Dataset: dataset_split_split (GitHub, Sergijus1981/mytechbot). Classes: birki, prohodki, shpilki, zazemlenie.

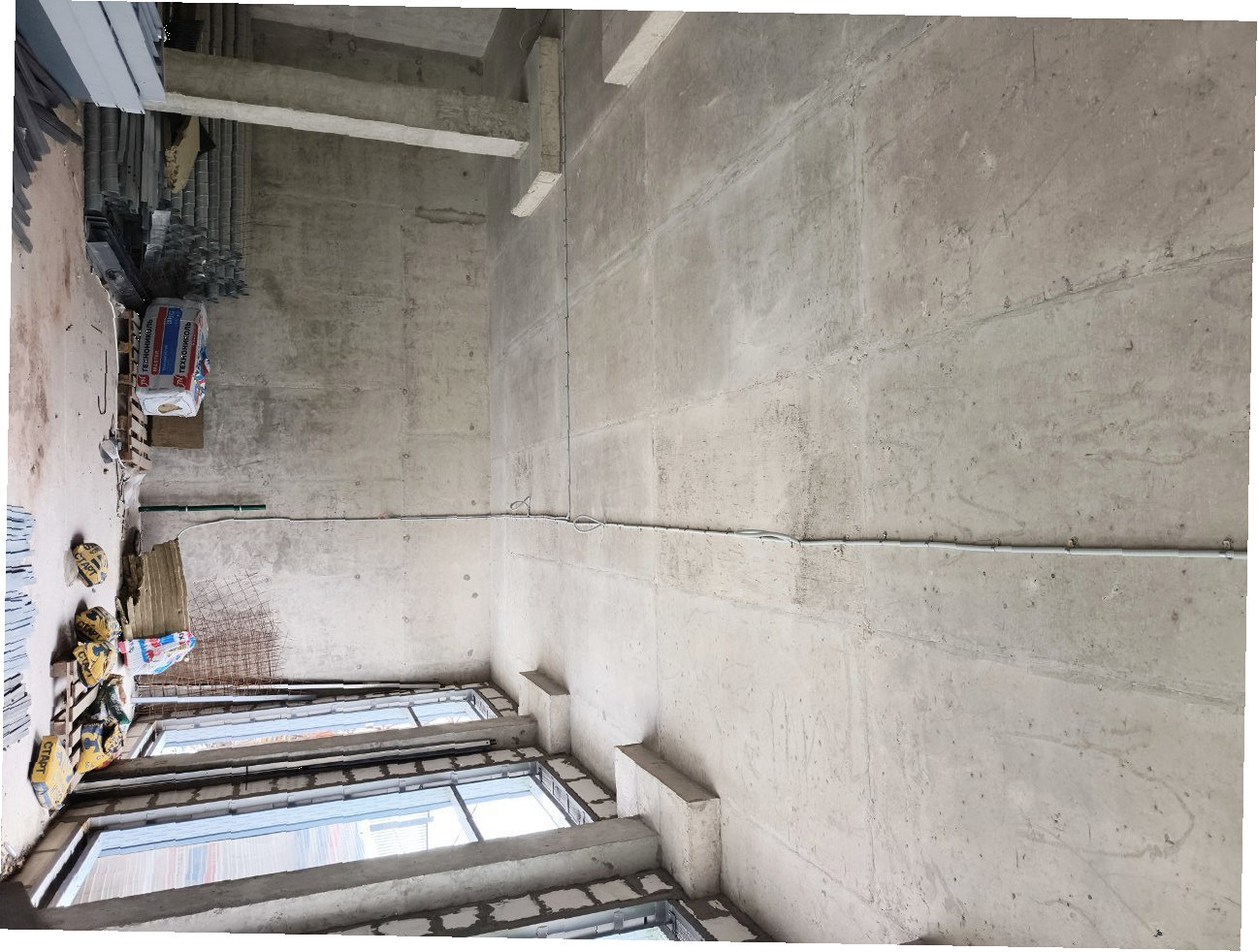
Label: birki

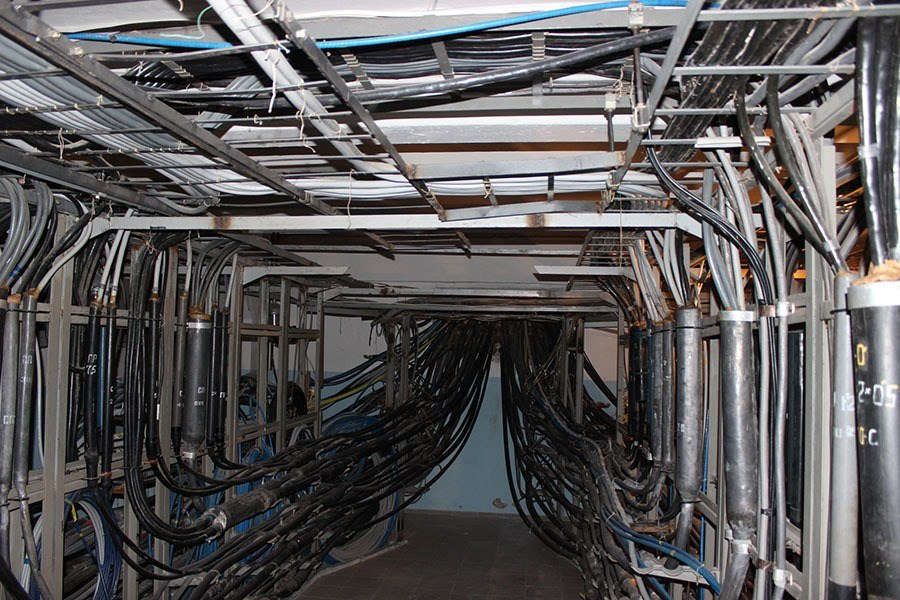
Label: shpilki

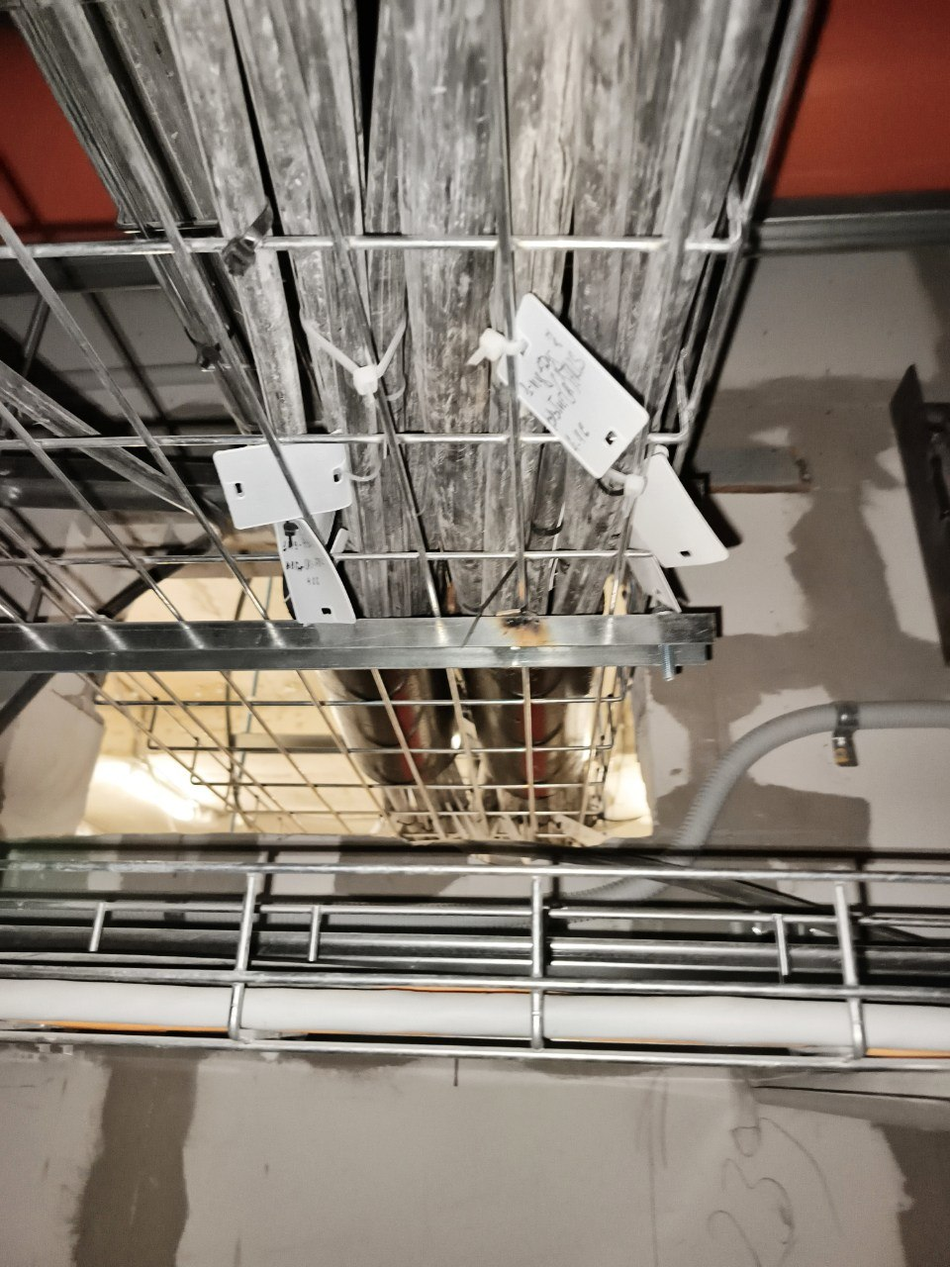
Label: zazemlenie

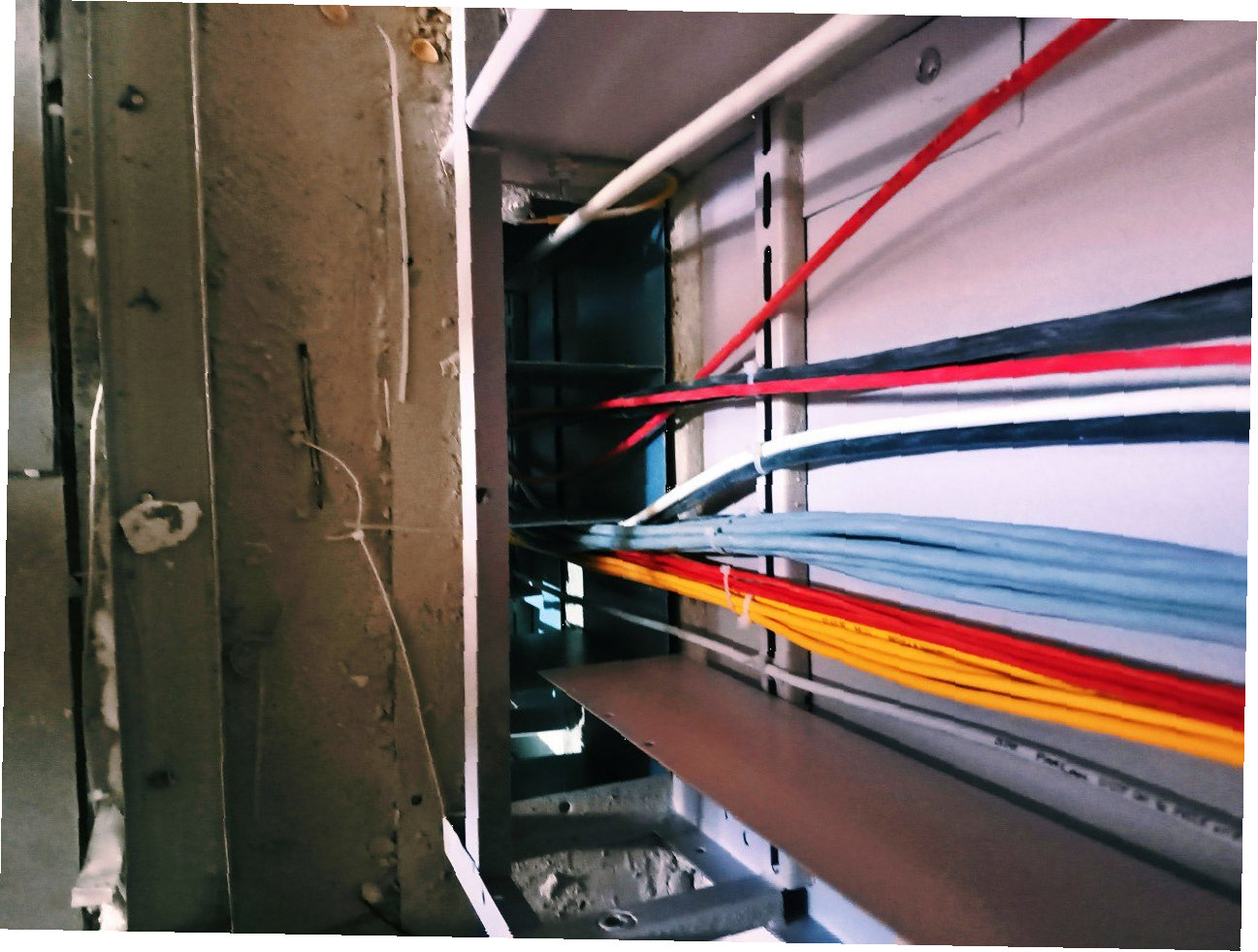
Label: prohodki

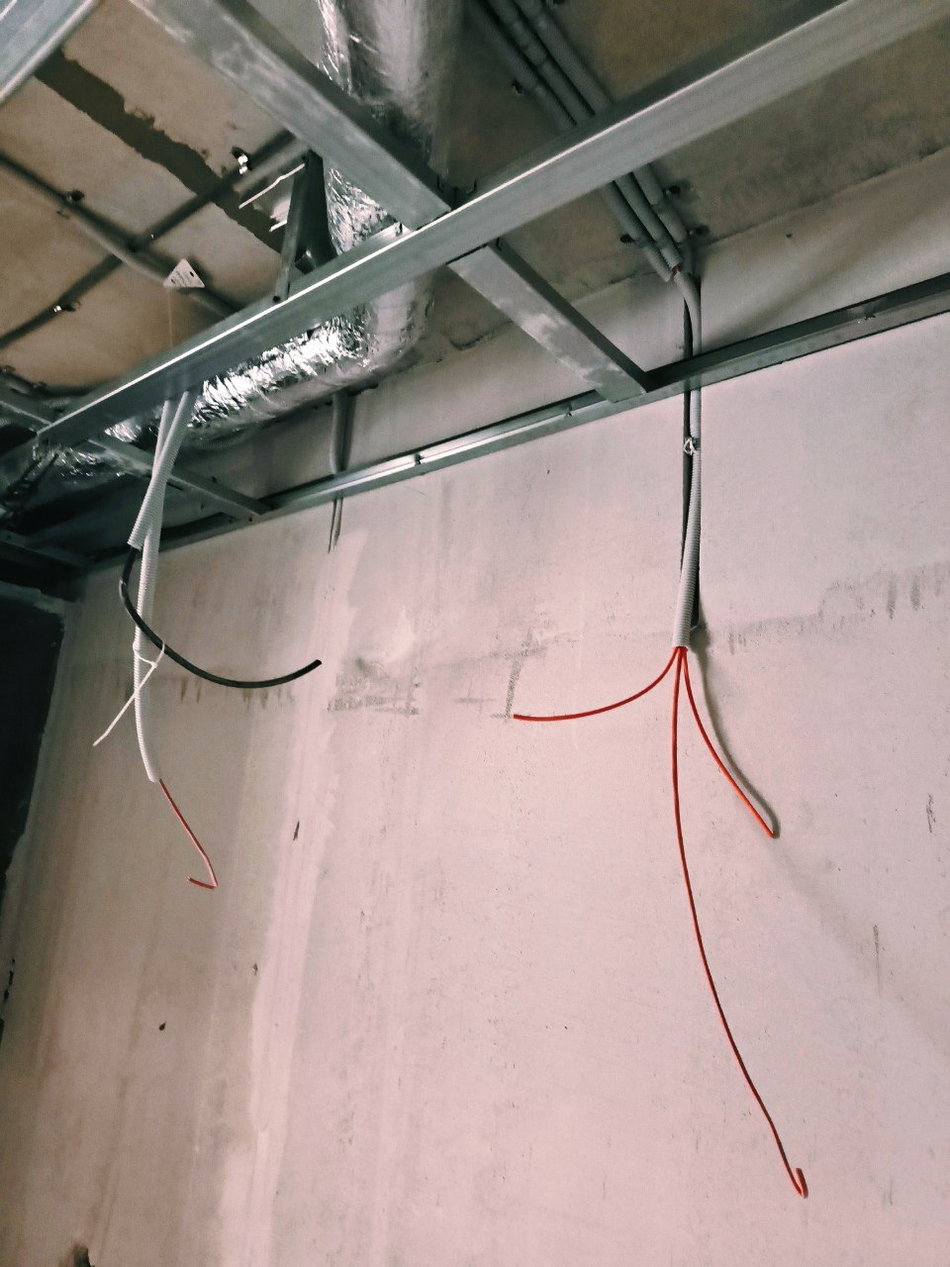
Label: birki

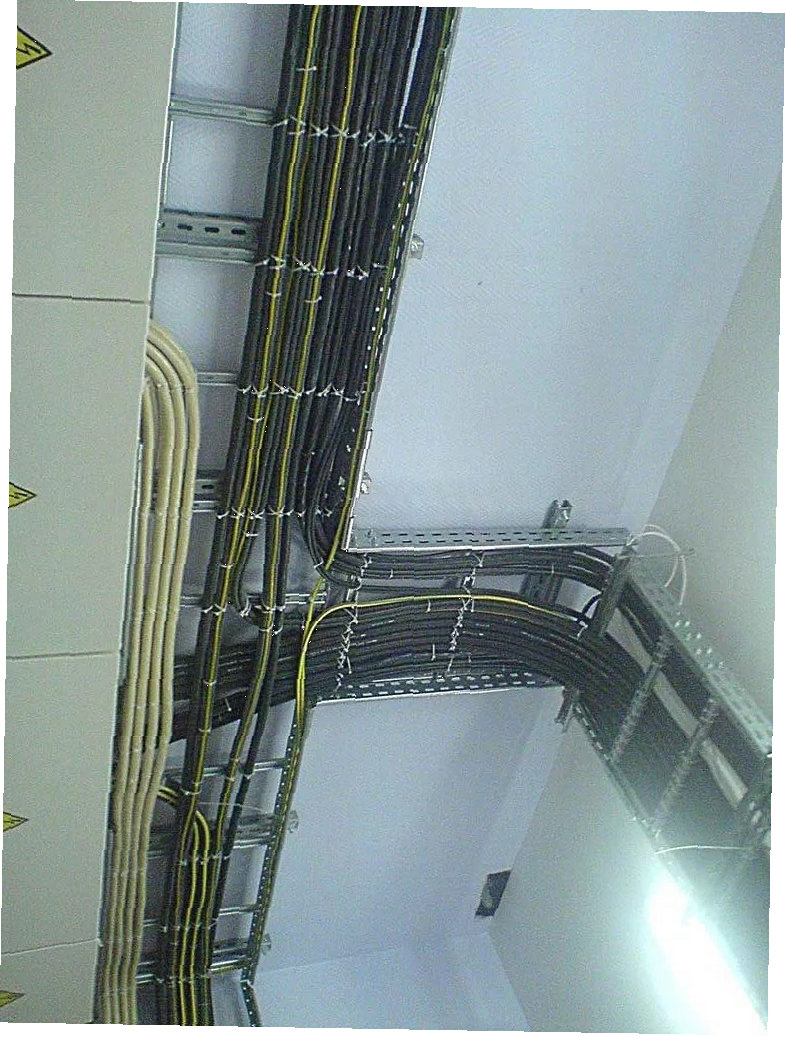
Label: shpilki
